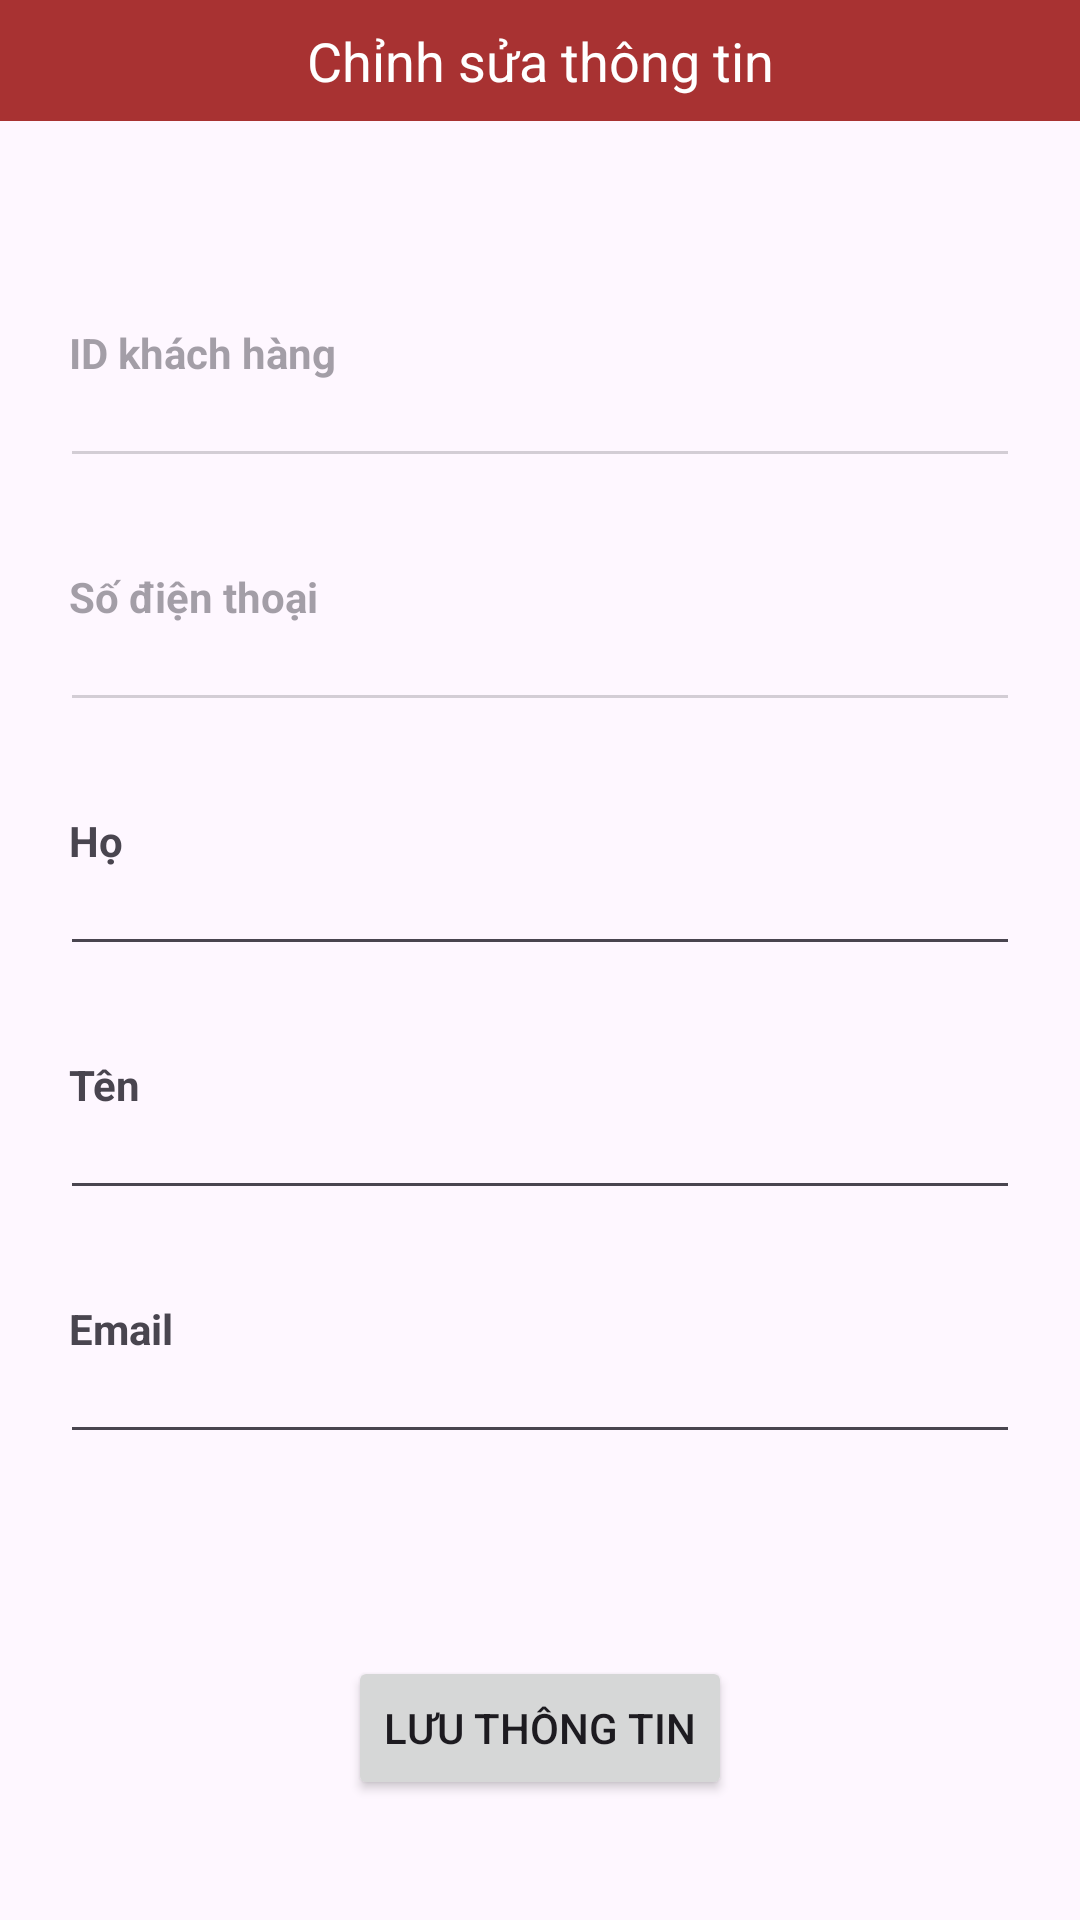

This screen was rendered from an Android layout file. Write that file and the resources it references.
<!-- AndroidManifest.xml: application theme Theme.GroceryStoreTest -->
<!-- res/layout/activity_update_user_info.xml -->
<?xml version="1.0" encoding="utf-8"?>
<layout xmlns:app="http://schemas.android.com/apk/res-auto">

    <androidx.constraintlayout.widget.ConstraintLayout xmlns:android="http://schemas.android.com/apk/res/android"
        android:layout_width="match_parent"
        android:layout_height="match_parent">

        <androidx.constraintlayout.widget.ConstraintLayout
            android:id="@+id/layout_banner"
            android:layout_width="match_parent"
            android:layout_height="wrap_content"
            android:background="@color/primary_color"
            android:orientation="horizontal"
            android:padding="8dp"
            app:layout_constraintStart_toStartOf="parent"
            app:layout_constraintTop_toTopOf="parent">

            <ImageView
                android:id="@+id/btnBack"
                android:layout_width="wrap_content"
                android:layout_height="wrap_content"
                android:src="@drawable/ic_back"
                app:layout_constraintBottom_toBottomOf="parent"
                app:layout_constraintStart_toStartOf="parent"
                app:layout_constraintTop_toTopOf="parent" />

            <TextView
                android:layout_width="wrap_content"
                android:layout_height="wrap_content"
                android:text="Chỉnh sửa thông tin"
                android:textAlignment="center"
                android:textColor="@color/white"
                android:textSize="18dp"
                app:layout_constraintEnd_toEndOf="parent"
                app:layout_constraintStart_toStartOf="parent"
                app:layout_constraintTop_toTopOf="parent" />

        </androidx.constraintlayout.widget.ConstraintLayout>

        <LinearLayout
            android:layout_width="match_parent"
            android:layout_height="wrap_content"
            android:layout_marginHorizontal="20dp"
            android:layout_marginVertical="40dp"
            android:orientation="vertical"
            app:layout_constraintBottom_toTopOf="@+id/btnSaveInfo"
            app:layout_constraintEnd_toEndOf="parent"
            app:layout_constraintStart_toStartOf="parent"
            app:layout_constraintTop_toBottomOf="@+id/layout_banner">

            <androidx.constraintlayout.widget.ConstraintLayout
                android:layout_width="match_parent"
                android:layout_height="wrap_content"
                android:layout_marginBottom="30dp"
                android:alpha="0.5"
                android:clickable="false">

                <TextView
                    android:layout_width="wrap_content"
                    android:layout_height="wrap_content"
                    android:layout_marginStart="3dp"
                    android:text="ID khách hàng"
                    android:textStyle="bold"
                    app:layout_constraintStart_toStartOf="parent"
                    app:layout_constraintTop_toTopOf="parent" />

                <EditText
                    android:id="@+id/txtId"
                    android:layout_width="match_parent"
                    android:layout_height="wrap_content"
                    android:enabled="false"
                    android:paddingTop="20dp"
                    app:layout_constraintBottom_toBottomOf="parent"
                    app:layout_constraintStart_toStartOf="parent" />
            </androidx.constraintlayout.widget.ConstraintLayout>

            <androidx.constraintlayout.widget.ConstraintLayout
                android:layout_width="match_parent"
                android:layout_height="wrap_content"
                android:alpha="0.5"
                android:clickable="false">

                <TextView
                    android:layout_width="wrap_content"
                    android:layout_height="wrap_content"
                    android:layout_marginStart="3dp"
                    android:text="Số điện thoại"
                    android:textStyle="bold"
                    app:layout_constraintStart_toStartOf="parent"
                    app:layout_constraintTop_toTopOf="parent" />

                <EditText
                    android:id="@+id/txtPhoneNumber"
                    android:layout_width="match_parent"
                    android:layout_height="wrap_content"
                    android:enabled="false"
                    android:paddingTop="20dp"
                    app:layout_constraintBottom_toBottomOf="parent"
                    app:layout_constraintStart_toStartOf="parent" />
            </androidx.constraintlayout.widget.ConstraintLayout>

            <androidx.constraintlayout.widget.ConstraintLayout
                android:layout_width="match_parent"
                android:layout_height="wrap_content"
                android:layout_marginVertical="30dp">

                <TextView
                    android:layout_width="wrap_content"
                    android:layout_height="wrap_content"
                    android:layout_marginStart="3dp"
                    android:text="Họ"
                    android:textStyle="bold"
                    app:layout_constraintStart_toStartOf="parent"
                    app:layout_constraintTop_toTopOf="parent" />

                <EditText
                    android:id="@+id/txtFirstName"
                    android:layout_width="match_parent"
                    android:layout_height="wrap_content"
                    android:paddingTop="20dp"
                    app:layout_constraintBottom_toBottomOf="parent"
                    app:layout_constraintStart_toStartOf="parent" />
            </androidx.constraintlayout.widget.ConstraintLayout>

            <androidx.constraintlayout.widget.ConstraintLayout
                android:layout_width="match_parent"
                android:layout_height="wrap_content">

                <TextView
                    android:layout_width="wrap_content"
                    android:layout_height="wrap_content"
                    android:layout_marginStart="3dp"
                    android:text="Tên"
                    android:textStyle="bold"
                    app:layout_constraintStart_toStartOf="parent"
                    app:layout_constraintTop_toTopOf="parent" />

                <EditText
                    android:id="@+id/txtLastName"
                    android:layout_width="match_parent"
                    android:layout_height="wrap_content"
                    android:paddingTop="20dp"
                    app:layout_constraintBottom_toBottomOf="parent"
                    app:layout_constraintStart_toStartOf="parent" />
            </androidx.constraintlayout.widget.ConstraintLayout>

            <androidx.constraintlayout.widget.ConstraintLayout
                android:layout_width="match_parent"
                android:layout_height="wrap_content"
                android:layout_marginTop="30dp">

                <TextView
                    android:layout_width="wrap_content"
                    android:layout_height="wrap_content"
                    android:layout_marginStart="3dp"
                    android:text="Email"
                    android:textStyle="bold"
                    app:layout_constraintStart_toStartOf="parent"
                    app:layout_constraintTop_toTopOf="parent" />

                <EditText
                    android:id="@+id/txtEmail"
                    android:layout_width="match_parent"
                    android:layout_height="wrap_content"
                    android:paddingTop="20dp"
                    app:layout_constraintBottom_toBottomOf="parent"
                    app:layout_constraintStart_toStartOf="parent" />
            </androidx.constraintlayout.widget.ConstraintLayout>
        </LinearLayout>

        <Button
            android:id="@+id/btnSaveInfo"
            android:layout_width="wrap_content"
            android:layout_height="wrap_content"
            android:layout_marginBottom="40dp"
            android:text="Lưu thông tin"
            app:layout_constraintBottom_toBottomOf="parent"
            app:layout_constraintEnd_toEndOf="parent"
            app:layout_constraintStart_toStartOf="parent" />
    </androidx.constraintlayout.widget.ConstraintLayout>
</layout>
<!-- resources referenced by this layout -->
<resources>
  <color name="primary_color">#a83232</color>
  <color name="white">#FFFFFFFF</color>
  <style name="Theme.GroceryStoreTest" parent="Base.Theme.GroceryStoreTest" />
  <style name="Base.Theme.GroceryStoreTest" parent="Theme.Material3.DayNight.NoActionBar">
          
           <item name="colorPrimary">@color/primary_color</item>
      </style>
</resources>
